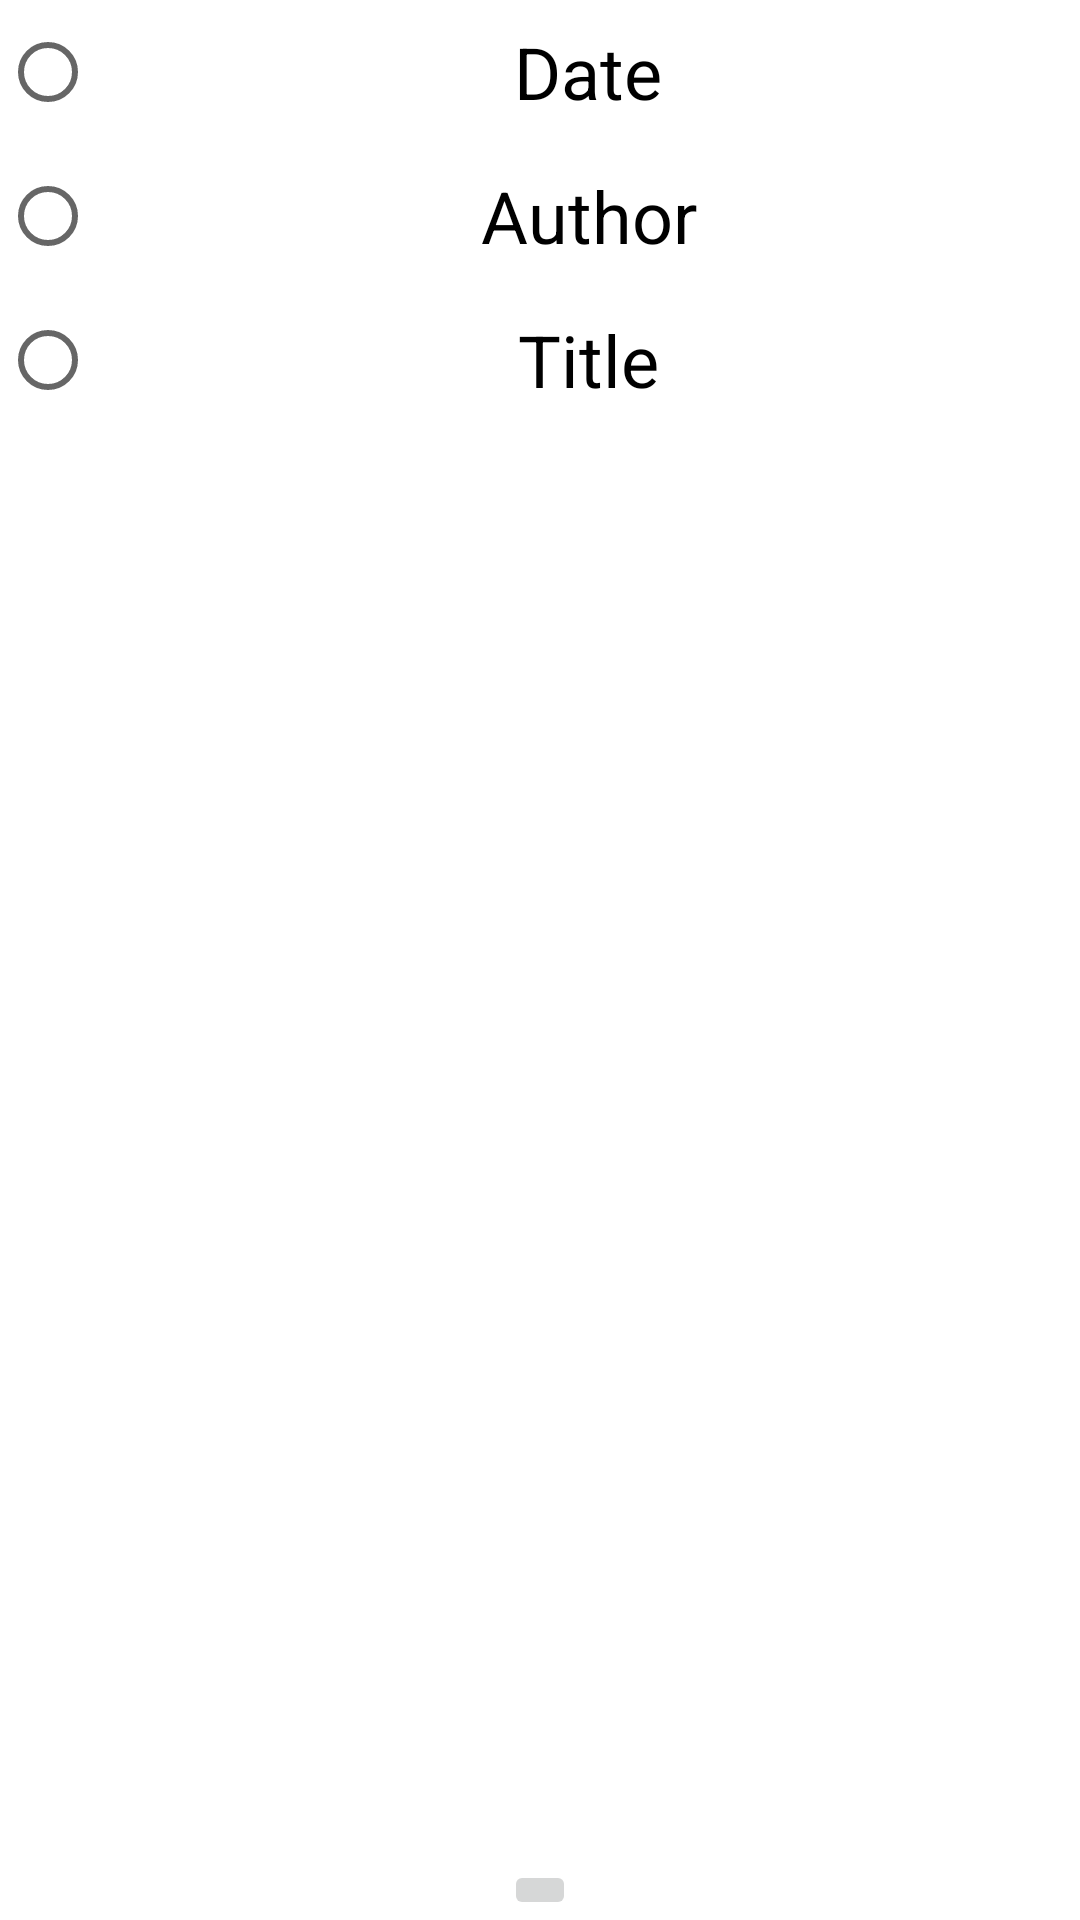

Here is an Android app screen rendered from its layout file. Give the layout XML and the strings, colors and styles it references.
<!-- AndroidManifest.xml: application theme Theme.NavigatCustomViewRoom -->
<!-- res/layout/chose_filter_fragment.xml -->
<?xml version="1.0" encoding="utf-8"?>
<androidx.constraintlayout.widget.ConstraintLayout xmlns:android="http://schemas.android.com/apk/res/android"
    xmlns:app="http://schemas.android.com/apk/res-auto"
    android:layout_width="match_parent"
    android:layout_height="match_parent">

    <RadioGroup
        android:id="@+id/radioGroup"
        android:layout_width="match_parent"
        android:layout_height="wrap_content"
        app:layout_constraintStart_toStartOf="parent"
        app:layout_constraintTop_toTopOf="parent">

        <RadioButton
            android:id="@+id/radioButtonDate"
            android:layout_width="match_parent"
            android:layout_height="wrap_content"
            android:checked="false"
            android:gravity="center"
            android:text="@string/date"
            android:textColor="@color/black"
            android:textSize="24sp" />

        <RadioButton
            android:id="@+id/radioButtonAuthor"
            android:layout_width="match_parent"
            android:layout_height="wrap_content"
            android:checked="false"
            android:gravity="center"
            android:text="@string/author"
            android:textColor="@color/black"
            android:textSize="24sp" />

        <RadioButton
            android:id="@+id/radioButtonTitle"
            android:layout_width="match_parent"
            android:layout_height="wrap_content"
            android:checked="false"
            android:gravity="center"
            android:text="@string/title"
            android:textColor="@color/black"
            android:textSize="24sp" />

    </RadioGroup>

    <ImageButton
        android:id="@+id/imageButtonConfirm"
        android:layout_width="wrap_content"
        android:layout_height="wrap_content"
        android:contentDescription="@string/confirm"
        android:src="@drawable/ic_launcher_foreground"
        app:layout_constraintBottom_toBottomOf="parent"
        app:layout_constraintEnd_toEndOf="parent"
        app:layout_constraintStart_toStartOf="parent">

    </ImageButton>

</androidx.constraintlayout.widget.ConstraintLayout>
<!-- resources referenced by this layout -->
<resources>
  <color name="black">#FF000000</color>
  <string name="author">Author</string>
  <string name="confirm">Confirm</string>
  <string name="date">Date</string>
  <string name="title">Title</string>
  <style name="Theme.NavigatCustomViewRoom" parent="Theme.MaterialComponents.DayNight.DarkActionBar">
          
          <item name="colorPrimary">@color/purple_500</item>
          <item name="colorPrimaryVariant">@color/purple_700</item>
          <item name="colorOnPrimary">@color/white</item>
          
          <item name="colorSecondary">@color/teal_200</item>
          <item name="colorSecondaryVariant">@color/teal_700</item>
          <item name="colorOnSecondary">@color/black</item>
          
          <item name="android:statusBarColor" tools:targetApi="l">?attr/colorPrimaryVariant</item>
          
      </style>
  <color name="purple_500">#FF6200EE</color>
  <color name="purple_700">#FF3700B3</color>
  <color name="white">#FFFFFFFF</color>
  <color name="teal_200">#FF03DAC5</color>
  <color name="teal_700">#FF018786</color>
</resources>
